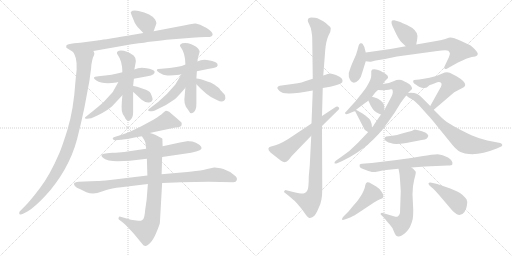
t = 0.00 s
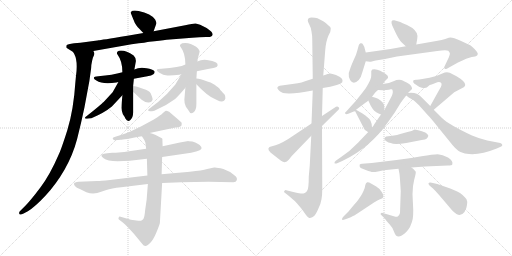
t = 4.52 s
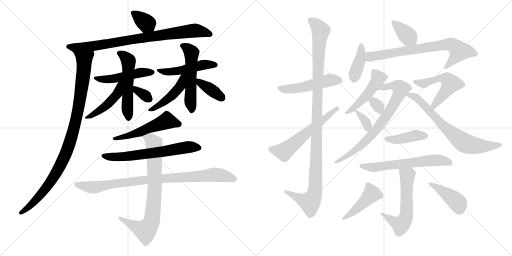
t = 9.04 s
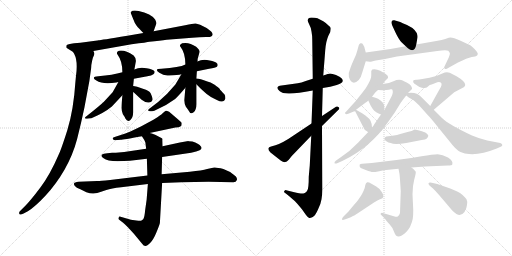
t = 13.57 s
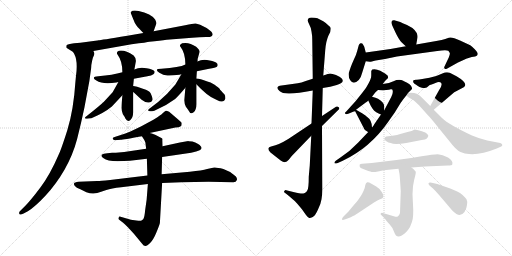
t = 18.09 s
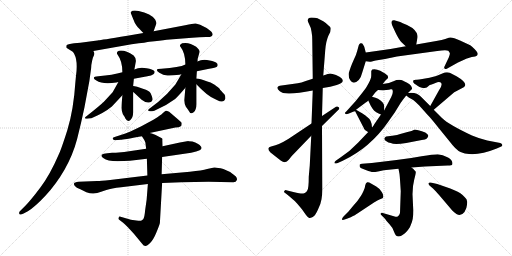
t = 22.61 s

The animated SVG that drew these frames (rendered in a browser with its animation timeline set to each time). Animation: 32 CSS @keyframes rules; one cycle of 22.61 s.

<svg version="1.1" viewBox="0 0 2048 1024" xmlns="http://www.w3.org/2000/svg">
  <g stroke="lightgray" stroke-dasharray="1,1" stroke-width="1" transform="scale(4, 4)">
    <line x1="0" y1="0" x2="256" y2="256"></line>
    <line x1="256" y1="0" x2="0" y2="256"></line>
    <line x1="128" y1="0" x2="128" y2="256"></line>
    <line x1="0" y1="128" x2="256" y2="128"></line>
    <line x1="256" y1="0" x2="512" y2="256"></line>
    <line x1="512" y1="0" x2="256" y2="256"></line>
    <line x1="384" y1="0" x2="384" y2="256"></line>
    <line x1="256" y1="128" x2="512" y2="128"></line>
  </g>
<g transform="scale(1, -1) translate(0, -850)">
   <style type="text/css">
    @keyframes keyframes0 {
      from {
       stroke: black;
       stroke-dashoffset: 354;
       stroke-width: 128;
       }
       54% {
       animation-timing-function: step-end;
       stroke: black;
       stroke-dashoffset: 0;
       stroke-width: 128;
       }
       to {
       stroke: black;
       stroke-width: 1024;
       }
       }
       #make-me-a-hanzi-animation-0 {
         animation: keyframes0 0.538086s both;
         animation-delay: 0.000000s;
         animation-timing-function: linear;
       }
    @keyframes keyframes1 {
      from {
       stroke: black;
       stroke-dashoffset: 832;
       stroke-width: 128;
       }
       73% {
       animation-timing-function: step-end;
       stroke: black;
       stroke-dashoffset: 0;
       stroke-width: 128;
       }
       to {
       stroke: black;
       stroke-width: 1024;
       }
       }
       #make-me-a-hanzi-animation-1 {
         animation: keyframes1 0.927083s both;
         animation-delay: 0.538086s;
         animation-timing-function: linear;
       }
    @keyframes keyframes2 {
      from {
       stroke: black;
       stroke-dashoffset: 989;
       stroke-width: 128;
       }
       76% {
       animation-timing-function: step-end;
       stroke: black;
       stroke-dashoffset: 0;
       stroke-width: 128;
       }
       to {
       stroke: black;
       stroke-width: 1024;
       }
       }
       #make-me-a-hanzi-animation-2 {
         animation: keyframes2 1.054850s both;
         animation-delay: 1.465169s;
         animation-timing-function: linear;
       }
    @keyframes keyframes3 {
      from {
       stroke: black;
       stroke-dashoffset: 484;
       stroke-width: 128;
       }
       61% {
       animation-timing-function: step-end;
       stroke: black;
       stroke-dashoffset: 0;
       stroke-width: 128;
       }
       to {
       stroke: black;
       stroke-width: 1024;
       }
       }
       #make-me-a-hanzi-animation-3 {
         animation: keyframes3 0.643880s both;
         animation-delay: 2.520019s;
         animation-timing-function: linear;
       }
    @keyframes keyframes4 {
      from {
       stroke: black;
       stroke-dashoffset: 533;
       stroke-width: 128;
       }
       63% {
       animation-timing-function: step-end;
       stroke: black;
       stroke-dashoffset: 0;
       stroke-width: 128;
       }
       to {
       stroke: black;
       stroke-width: 1024;
       }
       }
       #make-me-a-hanzi-animation-4 {
         animation: keyframes4 0.683757s both;
         animation-delay: 3.163899s;
         animation-timing-function: linear;
       }
    @keyframes keyframes5 {
      from {
       stroke: black;
       stroke-dashoffset: 461;
       stroke-width: 128;
       }
       60% {
       animation-timing-function: step-end;
       stroke: black;
       stroke-dashoffset: 0;
       stroke-width: 128;
       }
       to {
       stroke: black;
       stroke-width: 1024;
       }
       }
       #make-me-a-hanzi-animation-5 {
         animation: keyframes5 0.625163s both;
         animation-delay: 3.847656s;
         animation-timing-function: linear;
       }
    @keyframes keyframes6 {
      from {
       stroke: black;
       stroke-dashoffset: 332;
       stroke-width: 128;
       }
       52% {
       animation-timing-function: step-end;
       stroke: black;
       stroke-dashoffset: 0;
       stroke-width: 128;
       }
       to {
       stroke: black;
       stroke-width: 1024;
       }
       }
       #make-me-a-hanzi-animation-6 {
         animation: keyframes6 0.520182s both;
         animation-delay: 4.472819s;
         animation-timing-function: linear;
       }
    @keyframes keyframes7 {
      from {
       stroke: black;
       stroke-dashoffset: 483;
       stroke-width: 128;
       }
       61% {
       animation-timing-function: step-end;
       stroke: black;
       stroke-dashoffset: 0;
       stroke-width: 128;
       }
       to {
       stroke: black;
       stroke-width: 1024;
       }
       }
       #make-me-a-hanzi-animation-7 {
         animation: keyframes7 0.643066s both;
         animation-delay: 4.993001s;
         animation-timing-function: linear;
       }
    @keyframes keyframes8 {
      from {
       stroke: black;
       stroke-dashoffset: 537;
       stroke-width: 128;
       }
       64% {
       animation-timing-function: step-end;
       stroke: black;
       stroke-dashoffset: 0;
       stroke-width: 128;
       }
       to {
       stroke: black;
       stroke-width: 1024;
       }
       }
       #make-me-a-hanzi-animation-8 {
         animation: keyframes8 0.687012s both;
         animation-delay: 5.636067s;
         animation-timing-function: linear;
       }
    @keyframes keyframes9 {
      from {
       stroke: black;
       stroke-dashoffset: 464;
       stroke-width: 128;
       }
       60% {
       animation-timing-function: step-end;
       stroke: black;
       stroke-dashoffset: 0;
       stroke-width: 128;
       }
       to {
       stroke: black;
       stroke-width: 1024;
       }
       }
       #make-me-a-hanzi-animation-9 {
         animation: keyframes9 0.627604s both;
         animation-delay: 6.323079s;
         animation-timing-function: linear;
       }
    @keyframes keyframes10 {
      from {
       stroke: black;
       stroke-dashoffset: 377;
       stroke-width: 128;
       }
       55% {
       animation-timing-function: step-end;
       stroke: black;
       stroke-dashoffset: 0;
       stroke-width: 128;
       }
       to {
       stroke: black;
       stroke-width: 1024;
       }
       }
       #make-me-a-hanzi-animation-10 {
         animation: keyframes10 0.556803s both;
         animation-delay: 6.950683s;
         animation-timing-function: linear;
       }
    @keyframes keyframes11 {
      from {
       stroke: black;
       stroke-dashoffset: 526;
       stroke-width: 128;
       }
       63% {
       animation-timing-function: step-end;
       stroke: black;
       stroke-dashoffset: 0;
       stroke-width: 128;
       }
       to {
       stroke: black;
       stroke-width: 1024;
       }
       }
       #make-me-a-hanzi-animation-11 {
         animation: keyframes11 0.678060s both;
         animation-delay: 7.507486s;
         animation-timing-function: linear;
       }
    @keyframes keyframes12 {
      from {
       stroke: black;
       stroke-dashoffset: 637;
       stroke-width: 128;
       }
       67% {
       animation-timing-function: step-end;
       stroke: black;
       stroke-dashoffset: 0;
       stroke-width: 128;
       }
       to {
       stroke: black;
       stroke-width: 1024;
       }
       }
       #make-me-a-hanzi-animation-12 {
         animation: keyframes12 0.768392s both;
         animation-delay: 8.185546s;
         animation-timing-function: linear;
       }
    @keyframes keyframes13 {
      from {
       stroke: black;
       stroke-dashoffset: 894;
       stroke-width: 128;
       }
       74% {
       animation-timing-function: step-end;
       stroke: black;
       stroke-dashoffset: 0;
       stroke-width: 128;
       }
       to {
       stroke: black;
       stroke-width: 1024;
       }
       }
       #make-me-a-hanzi-animation-13 {
         animation: keyframes13 0.977539s both;
         animation-delay: 8.953938s;
         animation-timing-function: linear;
       }
    @keyframes keyframes14 {
      from {
       stroke: black;
       stroke-dashoffset: 774;
       stroke-width: 128;
       }
       72% {
       animation-timing-function: step-end;
       stroke: black;
       stroke-dashoffset: 0;
       stroke-width: 128;
       }
       to {
       stroke: black;
       stroke-width: 1024;
       }
       }
       #make-me-a-hanzi-animation-14 {
         animation: keyframes14 0.879883s both;
         animation-delay: 9.931477s;
         animation-timing-function: linear;
       }
    @keyframes keyframes15 {
      from {
       stroke: black;
       stroke-dashoffset: 502;
       stroke-width: 128;
       }
       62% {
       animation-timing-function: step-end;
       stroke: black;
       stroke-dashoffset: 0;
       stroke-width: 128;
       }
       to {
       stroke: black;
       stroke-width: 1024;
       }
       }
       #make-me-a-hanzi-animation-15 {
         animation: keyframes15 0.658529s both;
         animation-delay: 10.811360s;
         animation-timing-function: linear;
       }
    @keyframes keyframes16 {
      from {
       stroke: black;
       stroke-dashoffset: 1110;
       stroke-width: 128;
       }
       78% {
       animation-timing-function: step-end;
       stroke: black;
       stroke-dashoffset: 0;
       stroke-width: 128;
       }
       to {
       stroke: black;
       stroke-width: 1024;
       }
       }
       #make-me-a-hanzi-animation-16 {
         animation: keyframes16 1.153320s both;
         animation-delay: 11.469889s;
         animation-timing-function: linear;
       }
    @keyframes keyframes17 {
      from {
       stroke: black;
       stroke-dashoffset: 581;
       stroke-width: 128;
       }
       65% {
       animation-timing-function: step-end;
       stroke: black;
       stroke-dashoffset: 0;
       stroke-width: 128;
       }
       to {
       stroke: black;
       stroke-width: 1024;
       }
       }
       #make-me-a-hanzi-animation-17 {
         animation: keyframes17 0.722819s both;
         animation-delay: 12.623209s;
         animation-timing-function: linear;
       }
    @keyframes keyframes18 {
      from {
       stroke: black;
       stroke-dashoffset: 369;
       stroke-width: 128;
       }
       55% {
       animation-timing-function: step-end;
       stroke: black;
       stroke-dashoffset: 0;
       stroke-width: 128;
       }
       to {
       stroke: black;
       stroke-width: 1024;
       }
       }
       #make-me-a-hanzi-animation-18 {
         animation: keyframes18 0.550293s both;
         animation-delay: 13.346028s;
         animation-timing-function: linear;
       }
    @keyframes keyframes19 {
      from {
       stroke: black;
       stroke-dashoffset: 393;
       stroke-width: 128;
       }
       56% {
       animation-timing-function: step-end;
       stroke: black;
       stroke-dashoffset: 0;
       stroke-width: 128;
       }
       to {
       stroke: black;
       stroke-width: 1024;
       }
       }
       #make-me-a-hanzi-animation-19 {
         animation: keyframes19 0.569824s both;
         animation-delay: 13.896321s;
         animation-timing-function: linear;
       }
    @keyframes keyframes20 {
      from {
       stroke: black;
       stroke-dashoffset: 726;
       stroke-width: 128;
       }
       70% {
       animation-timing-function: step-end;
       stroke: black;
       stroke-dashoffset: 0;
       stroke-width: 128;
       }
       to {
       stroke: black;
       stroke-width: 1024;
       }
       }
       #make-me-a-hanzi-animation-20 {
         animation: keyframes20 0.840820s both;
         animation-delay: 14.466145s;
         animation-timing-function: linear;
       }
    @keyframes keyframes21 {
      from {
       stroke: black;
       stroke-dashoffset: 478;
       stroke-width: 128;
       }
       61% {
       animation-timing-function: step-end;
       stroke: black;
       stroke-dashoffset: 0;
       stroke-width: 128;
       }
       to {
       stroke: black;
       stroke-width: 1024;
       }
       }
       #make-me-a-hanzi-animation-21 {
         animation: keyframes21 0.638997s both;
         animation-delay: 15.306965s;
         animation-timing-function: linear;
       }
    @keyframes keyframes22 {
      from {
       stroke: black;
       stroke-dashoffset: 746;
       stroke-width: 128;
       }
       71% {
       animation-timing-function: step-end;
       stroke: black;
       stroke-dashoffset: 0;
       stroke-width: 128;
       }
       to {
       stroke: black;
       stroke-width: 1024;
       }
       }
       #make-me-a-hanzi-animation-22 {
         animation: keyframes22 0.857096s both;
         animation-delay: 15.945962s;
         animation-timing-function: linear;
       }
    @keyframes keyframes23 {
      from {
       stroke: black;
       stroke-dashoffset: 318;
       stroke-width: 128;
       }
       51% {
       animation-timing-function: step-end;
       stroke: black;
       stroke-dashoffset: 0;
       stroke-width: 128;
       }
       to {
       stroke: black;
       stroke-width: 1024;
       }
       }
       #make-me-a-hanzi-animation-23 {
         animation: keyframes23 0.508789s both;
         animation-delay: 16.803058s;
         animation-timing-function: linear;
       }
    @keyframes keyframes24 {
      from {
       stroke: black;
       stroke-dashoffset: 344;
       stroke-width: 128;
       }
       53% {
       animation-timing-function: step-end;
       stroke: black;
       stroke-dashoffset: 0;
       stroke-width: 128;
       }
       to {
       stroke: black;
       stroke-width: 1024;
       }
       }
       #make-me-a-hanzi-animation-24 {
         animation: keyframes24 0.529948s both;
         animation-delay: 17.311847s;
         animation-timing-function: linear;
       }
    @keyframes keyframes25 {
      from {
       stroke: black;
       stroke-dashoffset: 530;
       stroke-width: 128;
       }
       63% {
       animation-timing-function: step-end;
       stroke: black;
       stroke-dashoffset: 0;
       stroke-width: 128;
       }
       to {
       stroke: black;
       stroke-width: 1024;
       }
       }
       #make-me-a-hanzi-animation-25 {
         animation: keyframes25 0.681315s both;
         animation-delay: 17.841795s;
         animation-timing-function: linear;
       }
    @keyframes keyframes26 {
      from {
       stroke: black;
       stroke-dashoffset: 700;
       stroke-width: 128;
       }
       69% {
       animation-timing-function: step-end;
       stroke: black;
       stroke-dashoffset: 0;
       stroke-width: 128;
       }
       to {
       stroke: black;
       stroke-width: 1024;
       }
       }
       #make-me-a-hanzi-animation-26 {
         animation: keyframes26 0.819661s both;
         animation-delay: 18.523110s;
         animation-timing-function: linear;
       }
    @keyframes keyframes27 {
      from {
       stroke: black;
       stroke-dashoffset: 413;
       stroke-width: 128;
       }
       57% {
       animation-timing-function: step-end;
       stroke: black;
       stroke-dashoffset: 0;
       stroke-width: 128;
       }
       to {
       stroke: black;
       stroke-width: 1024;
       }
       }
       #make-me-a-hanzi-animation-27 {
         animation: keyframes27 0.586100s both;
         animation-delay: 19.342771s;
         animation-timing-function: linear;
       }
    @keyframes keyframes28 {
      from {
       stroke: black;
       stroke-dashoffset: 617;
       stroke-width: 128;
       }
       67% {
       animation-timing-function: step-end;
       stroke: black;
       stroke-dashoffset: 0;
       stroke-width: 128;
       }
       to {
       stroke: black;
       stroke-width: 1024;
       }
       }
       #make-me-a-hanzi-animation-28 {
         animation: keyframes28 0.752116s both;
         animation-delay: 19.928871s;
         animation-timing-function: linear;
       }
    @keyframes keyframes29 {
      from {
       stroke: black;
       stroke-dashoffset: 583;
       stroke-width: 128;
       }
       65% {
       animation-timing-function: step-end;
       stroke: black;
       stroke-dashoffset: 0;
       stroke-width: 128;
       }
       to {
       stroke: black;
       stroke-width: 1024;
       }
       }
       #make-me-a-hanzi-animation-29 {
         animation: keyframes29 0.724447s both;
         animation-delay: 20.680987s;
         animation-timing-function: linear;
       }
    @keyframes keyframes30 {
      from {
       stroke: black;
       stroke-dashoffset: 445;
       stroke-width: 128;
       }
       59% {
       animation-timing-function: step-end;
       stroke: black;
       stroke-dashoffset: 0;
       stroke-width: 128;
       }
       to {
       stroke: black;
       stroke-width: 1024;
       }
       }
       #make-me-a-hanzi-animation-30 {
         animation: keyframes30 0.612142s both;
         animation-delay: 21.405434s;
         animation-timing-function: linear;
       }
    @keyframes keyframes31 {
      from {
       stroke: black;
       stroke-dashoffset: 422;
       stroke-width: 128;
       }
       58% {
       animation-timing-function: step-end;
       stroke: black;
       stroke-dashoffset: 0;
       stroke-width: 128;
       }
       to {
       stroke: black;
       stroke-width: 1024;
       }
       }
       #make-me-a-hanzi-animation-31 {
         animation: keyframes31 0.593424s both;
         animation-delay: 22.017576s;
         animation-timing-function: linear;
       }
</style>
<path d="M 614.5 725.0 L 625.5 756.0 Q 626.5 760.0 620.5 772.0 Q 613.5 783.0 596.5 792.0 Q 578.5 801.0 554.5 806.0 Q 530.5 811.0 523.5 802.0 Q 521.5 801.0 525.5 792.0 L 531.5 777.0 Q 538.5 757.0 546.5 747.0 Q 554.5 737.0 573.5 718.0 C 594.5 697.0 604.5 697.0 614.5 725.0 Z" fill="lightgray"></path> 
<path d="M 381.5 687.0 L 321.5 679.0 L 296.5 677.0 Q 269.5 674.0 265.5 668.0 Q 264.5 663.0 265.5 659.0 L 292.5 642.0 C 305.5 634.0 343.5 641.0 373.5 646.0 L 526.5 673.0 Q 590.5 681.0 597.5 683.0 Q 641.5 687.0 666.5 691.0 L 768.5 699.0 Q 798.5 702.0 824.5 702.0 Q 847.5 700.0 850.5 711.0 Q 852.5 721.0 826.5 738.0 L 800.5 751.0 Q 788.5 755.0 782.5 756.0 Q 776.5 757.0 740.5 749.0 L 614.5 725.0 L 573.5 718.0 L 509.5 707.0 Q 400.5 689.0 394.5 689.0 Q 391.5 688.0 381.5 687.0 Z" fill="lightgray"></path> 
<path d="M 292.5 642.0 L 297.5 633.0 Q 312.5 605.0 303.5 542.0 L 301.5 521.0 Q 294.5 412.0 269.5 330.0 Q 243.5 248.0 233.5 229.0 Q 200.5 152.0 161.5 100.0 Q 121.5 47.0 99.5 25.0 L 78.5 4.0 Q 74.5 -3.0 78.5 -7.0 Q 81.5 -11.0 94.5 -4.0 L 111.5 5.0 Q 140.5 23.0 182.5 68.0 Q 224.5 113.0 258.5 172.0 Q 291.5 230.0 308.5 294.0 Q 324.5 357.0 337.5 419.0 L 357.5 526.0 L 364.5 577.0 Q 364.5 590.0 368.5 607.0 L 371.5 619.0 Q 377.5 631.0 377.5 635.0 Q 377.5 639.0 373.5 646.0 C 372.5 676.0 279.5 669.0 292.5 642.0 Z" fill="lightgray"></path> 
<path d="M 489.5 561.0 Q 450.5 550.0 393.5 545.0 Q 361.5 543.0 385.5 528.0 Q 410.5 511.0 465.5 520.0 Q 470.5 522.0 473.5 522.0 L 535.5 535.0 L 589.5 545.0 Q 606.5 547.0 613.5 553.0 Q 619.5 558.0 618.5 564.0 Q 610.5 574.0 586.5 577.0 Q 558.5 583.0 537.5 572.0 L 489.5 561.0 Z" fill="lightgray"></path> 
<path d="M 537.5 572.0 L 543.5 605.0 Q 544.5 618.0 534.5 628.0 Q 499.5 652.0 475.5 647.0 Q 462.5 641.0 470.5 631.0 Q 489.5 606.0 489.5 561.0 L 489.5 469.0 Q 486.5 436.0 486.5 422.0 Q 485.5 407.0 491.5 393.0 Q 499.5 382.0 501.5 376.0 Q 510.5 360.0 521.5 370.0 Q 532.5 380.0 532.5 401.0 L 532.5 482.0 L 532.5 506.0 L 535.5 535.0 L 537.5 572.0 Z" fill="lightgray"></path> 
<path d="M 473.5 522.0 L 450.5 481.0 L 415.5 443.0 Q 396.5 425.0 349.5 388.0 Q 334.5 378.0 341.5 376.0 Q 348.5 374.0 365.5 377.0 Q 417.5 399.0 447.5 424.0 L 489.5 469.0 C 543.5 527.0 488.5 548.0 473.5 522.0 Z" fill="lightgray"></path> 
<path d="M 532.5 482.0 Q 534.5 481.0 566.5 451.0 Q 581.5 439.0 594.5 440.0 Q 607.5 440.0 610.5 452.0 Q 610.5 459.0 602.5 477.0 Q 594.5 489.0 574.5 494.0 Q 543.5 506.0 532.5 506.0 C 502.5 508.0 509.5 501.0 532.5 482.0 Z" fill="lightgray"></path> 
<path d="M 717.5 551.0 L 725.5 553.0 L 787.5 565.0 L 836.5 575.0 Q 862.5 579.0 867.5 583.0 Q 872.5 587.0 869.5 595.0 Q 860.5 605.0 838.5 608.0 Q 810.5 615.0 789.5 604.0 L 741.5 592.0 Q 718.5 580.0 645.5 575.0 Q 613.5 575.0 637.5 559.0 Q 652.5 549.0 669.5 548.0 Q 685.5 547.0 717.5 551.0 Z" fill="lightgray"></path> 
<path d="M 741.5 499.0 L 737.5 452.0 Q 736.5 438.0 743.5 423.0 Q 751.5 413.0 757.5 403.0 Q 762.5 392.0 774.5 401.0 Q 785.5 410.0 785.5 433.0 L 785.5 513.0 L 785.5 536.0 L 787.5 565.0 L 789.5 604.0 Q 790.5 604.0 790.5 614.0 L 797.5 639.0 Q 802.5 648.0 784.5 663.0 Q 756.5 683.0 728.5 677.0 Q 714.5 670.0 722.5 662.0 Q 741.5 638.0 741.5 592.0 L 741.5 499.0 Z" fill="lightgray"></path> 
<path d="M 725.5 553.0 L 701.5 512.0 L 668.5 475.0 Q 634.5 441.0 594.5 413.0 L 592.5 408.0 Q 594.5 402.0 617.5 407.0 Q 663.5 426.0 700.5 454.0 Q 716.5 469.0 741.5 499.0 C 792.5 560.0 740.5 579.0 725.5 553.0 Z" fill="lightgray"></path> 
<path d="M 785.5 513.0 Q 827.5 468.0 857.5 455.0 L 867.5 450.0 Q 895.5 435.0 901.5 456.0 Q 901.5 469.0 897.5 473.0 Q 892.5 477.0 890.5 480.0 L 884.5 487.0 Q 880.5 490.0 878.5 495.0 Q 875.5 499.0 858.5 511.0 Q 840.5 522.0 829.5 524.0 Q 799.5 536.0 785.5 536.0 C 762.5 537.0 764.5 535.0 785.5 513.0 Z" fill="lightgray"></path> 
<path d="M 598.5 318.0 L 701.5 340.0 L 714.5 341.0 Q 722.5 344.0 725.5 347.0 Q 727.5 355.0 726.5 359.0 Q 725.5 362.0 704.5 379.0 L 676.5 403.0 Q 665.5 408.0 663.5 407.0 Q 660.5 406.0 650.5 397.0 Q 646.5 392.0 613.5 371.0 L 563.5 344.0 L 521.5 324.0 L 501.5 316.0 L 461.5 303.0 Q 447.5 299.0 451.5 295.0 Q 453.5 289.0 460.5 289.0 L 483.5 291.0 Q 490.5 291.0 567.5 305.0 L 598.5 318.0 Z" fill="lightgray"></path> 
<path d="M 519.5 207.0 L 587.5 215.0 L 648.5 222.0 L 764.5 239.0 Q 787.5 244.0 798.5 249.0 Q 809.5 254.0 804.5 263.0 Q 794.5 277.0 769.5 284.0 L 754.5 285.0 L 753.5 286.0 L 719.5 280.0 L 650.5 265.0 L 584.5 255.0 L 530.5 247.0 Q 496.5 241.0 463.5 239.0 L 448.5 239.0 Q 426.5 237.0 415.5 235.0 Q 396.5 229.0 414.5 217.0 Q 428.5 205.0 470.5 205.0 L 519.5 207.0 Z" fill="lightgray"></path> 
<path d="M 589.5 148.0 L 440.5 130.0 Q 400.5 126.0 388.5 126.0 L 314.5 123.0 Q 297.5 121.0 296.5 117.0 Q 294.5 112.0 299.5 106.0 Q 304.5 99.0 321.5 93.0 L 345.5 81.0 Q 375.5 70.0 404.5 83.0 L 425.5 90.0 Q 444.5 97.0 484.5 101.0 L 591.5 114.0 L 648.5 118.0 L 725.5 121.0 L 833.5 123.0 L 933.5 121.0 Q 944.5 121.0 947.5 130.0 Q 949.5 138.0 942.5 145.0 Q 919.5 166.0 893.5 174.0 Q 866.5 181.0 856.5 180.0 L 828.5 174.0 Q 809.5 168.0 759.5 163.0 L 646.5 153.0 L 589.5 148.0 Z" fill="lightgray"></path> 
<path d="M 587.5 215.0 L 589.5 148.0 L 591.5 114.0 L 586.5 51.0 L 580.5 9.0 Q 578.5 -16.0 573.5 -26.0 Q 567.5 -33.0 563.5 -33.0 Q 559.5 -34.0 545.5 -32.0 L 523.5 -29.0 L 482.5 -17.0 Q 476.5 -13.0 474.5 -21.0 Q 472.5 -25.0 475.5 -28.0 L 492.5 -41.0 Q 498.5 -45.0 511.5 -59.0 L 535.5 -85.0 L 568.5 -125.0 Q 574.5 -134.0 581.5 -134.0 Q 587.5 -135.0 600.5 -122.0 Q 613.5 -109.0 625.5 -80.0 Q 637.5 -51.0 639.5 -42.0 L 648.5 118.0 L 646.5 153.0 L 648.5 222.0 L 650.5 265.0 L 649.5 291.0 Q 651.5 294.0 647.5 297.0 L 620.5 311.0 Q 604.5 317.0 598.5 318.0 C 569.5 327.0 551.5 330.0 567.5 305.0 Q 579.5 288.0 581.5 280.0 L 584.5 255.0 L 587.5 215.0 Z" fill="lightgray"></path> 
<path d="M 1191.0 517.0 L 1119.0 507.0 Q 1113.0 506.0 1110.0 501.0 Q 1107.0 496.0 1118.0 486.0 Q 1129.0 475.0 1159.0 476.0 Q 1190.0 477.0 1251.0 488.0 L 1291.0 498.0 L 1321.0 503.0 L 1347.0 510.0 Q 1382.0 519.0 1366.0 537.0 Q 1361.0 543.0 1344.0 550.0 Q 1328.0 556.0 1321.0 556.0 Q 1314.0 556.0 1293.0 548.0 L 1251.0 535.0 L 1223.0 526.0 Q 1205.0 518.0 1191.0 517.0 Z" fill="lightgray"></path> 
<path d="M 1251.0 488.0 L 1246.0 356.0 L 1245.0 307.0 L 1239.0 188.0 L 1235.0 143.0 Q 1235.0 94.0 1229.0 88.0 Q 1226.0 82.0 1219.0 78.0 Q 1213.0 76.0 1209.0 76.0 Q 1206.0 75.0 1173.0 82.0 L 1145.0 89.0 Q 1143.0 92.0 1137.0 86.0 Q 1135.0 81.0 1138.0 80.0 L 1151.0 70.0 Q 1176.0 49.0 1180.0 45.0 Q 1185.0 40.0 1207.0 14.0 L 1224.0 -10.0 Q 1233.0 -22.0 1237.0 -22.0 Q 1241.0 -23.0 1251.0 -18.0 Q 1261.0 -13.0 1272.0 12.0 Q 1284.0 37.0 1286.0 53.0 Q 1289.0 69.0 1289.0 93.0 L 1288.0 346.0 L 1288.0 386.0 L 1291.0 498.0 L 1293.0 548.0 L 1301.0 650.0 Q 1304.0 686.0 1314.0 708.0 L 1321.0 722.0 Q 1323.0 732.0 1323.0 737.0 Q 1323.0 741.0 1314.0 748.0 Q 1306.0 757.0 1293.0 765.0 L 1270.0 777.0 Q 1261.0 780.0 1246.0 780.0 Q 1231.0 780.0 1231.0 768.0 Q 1231.0 764.0 1237.0 752.0 Q 1244.0 740.0 1246.0 724.0 Q 1249.0 708.0 1249.0 691.0 L 1251.0 535.0 L 1251.0 488.0 Z" fill="lightgray"></path> 
<path d="M 1246.0 356.0 L 1153.0 294.0 Q 1114.0 270.0 1088.0 265.0 Q 1062.0 260.0 1082.0 240.0 L 1124.0 207.0 Q 1142.0 194.0 1155.0 211.0 L 1167.0 226.0 L 1245.0 307.0 L 1288.0 346.0 L 1353.0 410.0 Q 1360.0 415.0 1355.0 421.0 Q 1350.0 426.0 1344.0 423.0 L 1288.0 386.0 L 1246.0 356.0 Z" fill="lightgray"></path> 
<path d="M 1665.0 672.0 L 1669.0 695.0 Q 1672.0 705.0 1667.0 718.0 Q 1654.0 742.0 1611.0 757.0 L 1601.0 762.0 L 1577.0 769.0 Q 1560.0 771.0 1569.0 748.0 L 1581.0 722.0 Q 1595.0 692.0 1606.0 681.0 L 1623.0 665.0 C 1645.0 644.0 1660.0 642.0 1665.0 672.0 Z" fill="lightgray"></path> 
<path d="M 1463.0 640.0 L 1457.0 663.0 Q 1451.0 674.0 1449.0 676.0 Q 1447.0 678.0 1442.0 677.0 Q 1437.0 675.0 1435.0 669.0 L 1429.0 647.0 Q 1426.0 634.0 1416.0 613.0 Q 1406.0 591.0 1402.0 579.0 L 1395.0 558.0 Q 1393.0 539.0 1401.0 529.0 Q 1414.0 509.0 1435.0 530.0 Q 1445.0 542.0 1449.0 560.0 L 1463.0 605.0 C 1468.0 621.0 1468.0 621.0 1463.0 640.0 Z" fill="lightgray"></path> 
<path d="M 1562.0 654.0 L 1463.0 640.0 C 1433.0 636.0 1433.0 609.0 1463.0 605.0 L 1479.0 603.0 Q 1481.0 602.0 1503.0 608.0 L 1540.0 614.0 L 1588.0 624.0 L 1749.0 646.0 Q 1785.0 652.0 1793.0 647.0 Q 1798.0 641.0 1799.0 638.0 Q 1801.0 635.0 1795.0 620.0 L 1777.0 582.0 Q 1776.0 581.0 1777.0 579.0 Q 1778.0 570.0 1789.0 576.0 L 1832.0 600.0 Q 1870.0 619.0 1887.0 622.0 Q 1904.0 624.0 1907.0 627.0 Q 1911.0 629.0 1911.0 635.0 Q 1911.0 641.0 1899.0 653.0 Q 1887.0 665.0 1881.0 669.0 L 1840.0 688.0 Q 1806.0 704.0 1795.0 699.0 L 1781.0 694.0 Q 1770.0 690.0 1745.0 686.0 L 1665.0 672.0 L 1623.0 665.0 L 1562.0 654.0 Z" fill="lightgray"></path> 
<path d="M 1424.0 411.0 L 1463.0 440.0 Q 1468.0 443.0 1473.0 448.0 L 1488.0 463.0 L 1501.0 480.0 Q 1506.0 486.0 1512.0 490.0 L 1531.0 514.0 L 1540.0 526.0 L 1548.0 534.0 Q 1554.0 539.0 1552.0 542.0 Q 1553.0 547.0 1545.0 552.0 Q 1540.0 557.0 1521.0 567.0 Q 1503.0 576.0 1489.0 572.0 Q 1487.0 570.0 1485.0 566.0 L 1485.0 548.0 Q 1485.0 536.0 1474.0 516.0 Q 1464.0 496.0 1450.0 480.0 L 1422.0 445.0 L 1385.0 404.0 Q 1378.0 400.0 1381.0 395.0 Q 1384.0 392.0 1393.0 395.0 L 1415.0 404.0 Q 1418.0 404.0 1420.0 406.0 L 1424.0 411.0 Z" fill="lightgray"></path> 
<path d="M 1524.0 392.0 L 1497.0 353.0 Q 1495.0 347.0 1488.0 340.0 L 1473.0 322.0 L 1432.0 279.0 Q 1400.0 245.0 1363.0 221.0 L 1343.0 207.0 Q 1337.0 202.0 1338.0 198.0 Q 1339.0 194.0 1351.0 198.0 L 1371.0 207.0 Q 1481.0 259.0 1553.0 363.0 L 1579.0 400.0 L 1603.0 439.0 Q 1611.0 451.0 1625.0 468.0 L 1632.0 478.0 L 1648.0 494.0 Q 1649.0 494.0 1647.0 501.0 Q 1645.0 507.0 1638.0 513.0 Q 1631.0 518.0 1614.0 526.0 L 1613.0 527.0 Q 1596.0 535.0 1574.0 525.0 Q 1552.0 514.0 1531.0 514.0 C 1501.0 511.0 1482.0 492.0 1512.0 490.0 L 1531.0 489.0 L 1545.0 490.0 Q 1558.0 491.0 1563.0 493.0 Q 1568.0 494.0 1569.0 492.0 Q 1575.0 481.0 1565.0 462.0 L 1537.0 409.0 L 1524.0 392.0 Z" fill="lightgray"></path> 
<path d="M 1473.0 448.0 L 1483.0 427.0 Q 1491.0 413.0 1497.0 407.0 Q 1503.0 401.0 1524.0 392.0 C 1537.0 386.0 1537.0 386.0 1537.0 409.0 L 1537.0 426.0 Q 1535.0 442.0 1512.0 455.0 Q 1504.0 459.0 1488.0 463.0 C 1463.0 469.0 1463.0 469.0 1473.0 448.0 Z" fill="lightgray"></path> 
<path d="M 1488.0 340.0 Q 1488.0 368.0 1470.0 381.0 Q 1466.0 385.0 1450.0 396.0 L 1424.0 411.0 C 1415.0 416.0 1415.0 416.0 1420.0 406.0 L 1453.0 342.0 Q 1454.0 341.0 1456.0 335.0 Q 1459.0 329.0 1466.0 326.0 Q 1471.0 322.0 1473.0 322.0 C 1489.0 316.0 1489.0 316.0 1488.0 340.0 Z" fill="lightgray"></path> 
<path d="M 1735.0 411.0 L 1817.0 481.0 L 1855.0 501.0 Q 1860.0 505.0 1861.0 510.0 Q 1862.0 524.0 1826.0 545.0 L 1799.0 559.0 Q 1791.0 562.0 1779.0 560.0 L 1745.0 546.0 L 1718.0 539.0 L 1689.0 534.0 Q 1672.0 530.0 1664.0 531.0 Q 1656.0 531.0 1654.0 529.0 Q 1652.0 526.0 1653.0 521.0 Q 1654.0 517.0 1670.0 507.0 L 1678.0 502.0 Q 1691.0 497.0 1694.0 498.0 Q 1697.0 498.0 1707.0 500.0 L 1719.0 510.0 Q 1721.0 510.0 1732.0 514.0 L 1749.0 521.0 Q 1756.0 524.0 1761.0 521.0 Q 1774.0 515.0 1756.0 489.0 L 1721.0 426.0 C 1706.0 400.0 1712.0 392.0 1735.0 411.0 Z" fill="lightgray"></path> 
<path d="M 1625.0 468.0 L 1635.0 460.0 L 1653.0 450.0 Q 1663.0 442.0 1676.0 429.0 L 1709.0 392.0 Q 1724.0 377.0 1749.0 345.0 L 1797.0 286.0 Q 1824.0 250.0 1842.0 242.0 Q 1860.0 234.0 1876.0 234.0 Q 1923.0 230.0 1987.0 256.0 L 2005.0 264.0 Q 2010.0 266.0 2009.0 271.0 Q 2008.0 276.0 2001.0 278.0 L 1949.0 288.0 Q 1916.0 296.0 1888.0 308.0 Q 1796.0 351.0 1768.0 378.0 L 1735.0 411.0 L 1721.0 426.0 L 1683.0 464.0 Q 1682.0 466.0 1667.0 475.0 Q 1654.0 480.0 1632.0 478.0 C 1613.0 477.0 1613.0 477.0 1625.0 468.0 Z" fill="lightgray"></path> 
<path d="M 1673.0 329.0 L 1659.0 332.0 Q 1648.0 326.0 1630.0 322.0 L 1601.0 314.0 Q 1591.0 310.0 1569.0 307.0 L 1545.0 304.0 Q 1542.0 304.0 1538.0 298.0 Q 1535.0 292.0 1544.0 286.0 Q 1554.0 279.0 1563.0 278.0 Q 1577.0 270.0 1625.0 278.0 L 1687.0 290.0 Q 1703.0 291.0 1706.0 295.0 Q 1710.0 298.0 1713.0 306.0 Q 1714.0 312.0 1701.0 320.0 Q 1688.0 326.0 1673.0 329.0 Z" fill="lightgray"></path> 
<path d="M 1646.0 180.0 L 1700.0 184.0 L 1791.0 188.0 Q 1808.0 188.0 1809.0 192.0 Q 1814.0 207.0 1792.0 220.0 Q 1770.0 232.0 1751.0 233.0 Q 1732.0 233.0 1686.0 225.0 Q 1640.0 216.0 1586.0 210.0 L 1487.0 198.0 L 1448.0 195.0 Q 1442.0 195.0 1439.0 192.0 Q 1438.0 188.0 1439.0 183.0 Q 1440.0 178.0 1463.0 170.0 Q 1486.0 162.0 1490.0 162.0 Q 1495.0 161.0 1512.0 164.0 L 1535.0 169.0 L 1594.0 175.0 L 1646.0 180.0 Z" fill="lightgray"></path> 
<path d="M 1603.0 85.0 L 1600.0 -2.0 Q 1597.0 -13.0 1591.0 -16.0 Q 1585.0 -18.0 1582.0 -17.0 L 1531.0 -2.0 Q 1526.0 0.0 1523.0 -4.0 Q 1520.0 -5.0 1525.0 -10.0 L 1540.0 -25.0 Q 1545.0 -34.0 1558.0 -47.0 Q 1571.0 -60.0 1577.0 -79.0 Q 1585.0 -104.0 1607.0 -92.0 Q 1619.0 -85.0 1624.0 -79.0 Q 1630.0 -74.0 1640.0 -58.0 Q 1649.0 -38.0 1651.0 -25.0 Q 1653.0 -13.0 1653.0 9.0 L 1650.0 73.0 Q 1650.0 106.0 1657.0 132.0 Q 1664.0 158.0 1663.0 162.0 Q 1663.0 166.0 1646.0 180.0 C 1623.0 200.0 1588.0 204.0 1594.0 175.0 L 1598.0 154.0 Q 1600.0 137.0 1603.0 85.0 Z" fill="lightgray"></path> 
<path d="M 1390.0 -24.0 L 1403.0 -19.0 Q 1423.0 -9.0 1428.0 -5.0 L 1496.0 40.0 Q 1511.0 50.0 1520.0 53.0 L 1530.0 57.0 Q 1538.0 65.0 1527.0 82.0 Q 1516.0 98.0 1505.0 104.0 L 1484.0 116.0 Q 1475.0 122.0 1469.0 121.0 Q 1463.0 119.0 1461.0 109.0 Q 1460.0 98.0 1454.0 86.0 Q 1448.0 73.0 1444.0 67.0 L 1435.0 54.0 Q 1430.0 46.0 1413.0 27.0 L 1394.0 4.0 L 1375.0 -15.0 Q 1367.0 -23.0 1368.0 -28.0 Q 1369.0 -33.0 1390.0 -24.0 Z" fill="lightgray"></path> 
<path d="M 1749.0 114.0 L 1727.0 119.0 Q 1716.0 122.0 1714.0 117.0 Q 1713.0 113.0 1718.0 108.0 L 1732.0 96.0 Q 1753.0 75.0 1758.0 68.0 L 1809.0 8.0 Q 1828.0 -10.0 1838.0 -10.0 Q 1849.0 -10.0 1858.0 2.0 Q 1867.0 16.0 1868.0 31.0 Q 1870.0 46.0 1866.0 53.0 Q 1862.0 59.0 1849.0 71.0 Q 1837.0 82.0 1801.0 96.0 L 1749.0 114.0 Z" fill="lightgray"></path> 
      <clipPath id="make-me-a-hanzi-clip-0">
      <path d="M 614.5 725.0 L 625.5 756.0 Q 626.5 760.0 620.5 772.0 Q 613.5 783.0 596.5 792.0 Q 578.5 801.0 554.5 806.0 Q 530.5 811.0 523.5 802.0 Q 521.5 801.0 525.5 792.0 L 531.5 777.0 Q 538.5 757.0 546.5 747.0 Q 554.5 737.0 573.5 718.0 C 594.5 697.0 604.5 697.0 614.5 725.0 Z" fill="lightgray"></path>
      </clipPath>
      <path clip-path="url(#make-me-a-hanzi-clip-0)" d="M 532.5 799.0 L 594.5 750.0 L 605.5 734.0 " fill="none" id="make-me-a-hanzi-animation-0" stroke-dasharray="226 452" stroke-linecap="round"></path>

      <clipPath id="make-me-a-hanzi-clip-1">
      <path d="M 381.5 687.0 L 321.5 679.0 L 296.5 677.0 Q 269.5 674.0 265.5 668.0 Q 264.5 663.0 265.5 659.0 L 292.5 642.0 C 305.5 634.0 343.5 641.0 373.5 646.0 L 526.5 673.0 Q 590.5 681.0 597.5 683.0 Q 641.5 687.0 666.5 691.0 L 768.5 699.0 Q 798.5 702.0 824.5 702.0 Q 847.5 700.0 850.5 711.0 Q 852.5 721.0 826.5 738.0 L 800.5 751.0 Q 788.5 755.0 782.5 756.0 Q 776.5 757.0 740.5 749.0 L 614.5 725.0 L 573.5 718.0 L 509.5 707.0 Q 400.5 689.0 394.5 689.0 Q 391.5 688.0 381.5 687.0 Z" fill="lightgray"></path>
      </clipPath>
      <path clip-path="url(#make-me-a-hanzi-clip-1)" d="M 272.5 664.0 L 298.5 659.0 L 352.5 663.0 L 756.5 726.0 L 796.5 726.0 L 841.5 713.0 " fill="none" id="make-me-a-hanzi-animation-1" stroke-dasharray="704 1408" stroke-linecap="round"></path>

      <clipPath id="make-me-a-hanzi-clip-2">
      <path d="M 292.5 642.0 L 297.5 633.0 Q 312.5 605.0 303.5 542.0 L 301.5 521.0 Q 294.5 412.0 269.5 330.0 Q 243.5 248.0 233.5 229.0 Q 200.5 152.0 161.5 100.0 Q 121.5 47.0 99.5 25.0 L 78.5 4.0 Q 74.5 -3.0 78.5 -7.0 Q 81.5 -11.0 94.5 -4.0 L 111.5 5.0 Q 140.5 23.0 182.5 68.0 Q 224.5 113.0 258.5 172.0 Q 291.5 230.0 308.5 294.0 Q 324.5 357.0 337.5 419.0 L 357.5 526.0 L 364.5 577.0 Q 364.5 590.0 368.5 607.0 L 371.5 619.0 Q 377.5 631.0 377.5 635.0 Q 377.5 639.0 373.5 646.0 C 372.5 676.0 279.5 669.0 292.5 642.0 Z" fill="lightgray"></path>
      </clipPath>
      <path clip-path="url(#make-me-a-hanzi-clip-2)" d="M 299.5 640.0 L 336.5 612.0 L 336.5 586.0 L 305.5 376.0 L 279.5 280.0 L 242.5 190.0 L 197.5 117.0 L 151.5 58.0 L 82.5 -1.0 " fill="none" id="make-me-a-hanzi-animation-2" stroke-dasharray="861 1722" stroke-linecap="round"></path>

      <clipPath id="make-me-a-hanzi-clip-3">
      <path d="M 489.5 561.0 Q 450.5 550.0 393.5 545.0 Q 361.5 543.0 385.5 528.0 Q 410.5 511.0 465.5 520.0 Q 470.5 522.0 473.5 522.0 L 535.5 535.0 L 589.5 545.0 Q 606.5 547.0 613.5 553.0 Q 619.5 558.0 618.5 564.0 Q 610.5 574.0 586.5 577.0 Q 558.5 583.0 537.5 572.0 L 489.5 561.0 Z" fill="lightgray"></path>
      </clipPath>
      <path clip-path="url(#make-me-a-hanzi-clip-3)" d="M 385.5 538.0 L 439.5 533.0 L 557.5 559.0 L 610.5 561.0 " fill="none" id="make-me-a-hanzi-animation-3" stroke-dasharray="356 712" stroke-linecap="round"></path>

      <clipPath id="make-me-a-hanzi-clip-4">
      <path d="M 537.5 572.0 L 543.5 605.0 Q 544.5 618.0 534.5 628.0 Q 499.5 652.0 475.5 647.0 Q 462.5 641.0 470.5 631.0 Q 489.5 606.0 489.5 561.0 L 489.5 469.0 Q 486.5 436.0 486.5 422.0 Q 485.5 407.0 491.5 393.0 Q 499.5 382.0 501.5 376.0 Q 510.5 360.0 521.5 370.0 Q 532.5 380.0 532.5 401.0 L 532.5 482.0 L 532.5 506.0 L 535.5 535.0 L 537.5 572.0 Z" fill="lightgray"></path>
      </clipPath>
      <path clip-path="url(#make-me-a-hanzi-clip-4)" d="M 476.5 638.0 L 491.5 630.0 L 513.5 605.0 L 513.5 378.0 " fill="none" id="make-me-a-hanzi-animation-4" stroke-dasharray="405 810" stroke-linecap="round"></path>

      <clipPath id="make-me-a-hanzi-clip-5">
      <path d="M 473.5 522.0 L 450.5 481.0 L 415.5 443.0 Q 396.5 425.0 349.5 388.0 Q 334.5 378.0 341.5 376.0 Q 348.5 374.0 365.5 377.0 Q 417.5 399.0 447.5 424.0 L 489.5 469.0 C 543.5 527.0 488.5 548.0 473.5 522.0 Z" fill="lightgray"></path>
      </clipPath>
      <path clip-path="url(#make-me-a-hanzi-clip-5)" d="M 486.5 518.0 L 477.5 511.0 L 470.5 476.0 L 431.5 434.0 L 385.5 398.0 L 346.5 381.0 " fill="none" id="make-me-a-hanzi-animation-5" stroke-dasharray="333 666" stroke-linecap="round"></path>

      <clipPath id="make-me-a-hanzi-clip-6">
      <path d="M 532.5 482.0 Q 534.5 481.0 566.5 451.0 Q 581.5 439.0 594.5 440.0 Q 607.5 440.0 610.5 452.0 Q 610.5 459.0 602.5 477.0 Q 594.5 489.0 574.5 494.0 Q 543.5 506.0 532.5 506.0 C 502.5 508.0 509.5 501.0 532.5 482.0 Z" fill="lightgray"></path>
      </clipPath>
      <path clip-path="url(#make-me-a-hanzi-clip-6)" d="M 536.5 500.0 L 596.5 454.0 " fill="none" id="make-me-a-hanzi-animation-6" stroke-dasharray="204 408" stroke-linecap="round"></path>

      <clipPath id="make-me-a-hanzi-clip-7">
      <path d="M 717.5 551.0 L 725.5 553.0 L 787.5 565.0 L 836.5 575.0 Q 862.5 579.0 867.5 583.0 Q 872.5 587.0 869.5 595.0 Q 860.5 605.0 838.5 608.0 Q 810.5 615.0 789.5 604.0 L 741.5 592.0 Q 718.5 580.0 645.5 575.0 Q 613.5 575.0 637.5 559.0 Q 652.5 549.0 669.5 548.0 Q 685.5 547.0 717.5 551.0 Z" fill="lightgray"></path>
      </clipPath>
      <path clip-path="url(#make-me-a-hanzi-clip-7)" d="M 637.5 569.0 L 683.5 563.0 L 818.5 592.0 L 860.5 590.0 " fill="none" id="make-me-a-hanzi-animation-7" stroke-dasharray="355 710" stroke-linecap="round"></path>

      <clipPath id="make-me-a-hanzi-clip-8">
      <path d="M 741.5 499.0 L 737.5 452.0 Q 736.5 438.0 743.5 423.0 Q 751.5 413.0 757.5 403.0 Q 762.5 392.0 774.5 401.0 Q 785.5 410.0 785.5 433.0 L 785.5 513.0 L 785.5 536.0 L 787.5 565.0 L 789.5 604.0 Q 790.5 604.0 790.5 614.0 L 797.5 639.0 Q 802.5 648.0 784.5 663.0 Q 756.5 683.0 728.5 677.0 Q 714.5 670.0 722.5 662.0 Q 741.5 638.0 741.5 592.0 L 741.5 499.0 Z" fill="lightgray"></path>
      </clipPath>
      <path clip-path="url(#make-me-a-hanzi-clip-8)" d="M 728.5 668.0 L 747.5 659.0 L 765.5 639.0 L 761.5 447.0 L 766.5 406.0 " fill="none" id="make-me-a-hanzi-animation-8" stroke-dasharray="409 818" stroke-linecap="round"></path>

      <clipPath id="make-me-a-hanzi-clip-9">
      <path d="M 725.5 553.0 L 701.5 512.0 L 668.5 475.0 Q 634.5 441.0 594.5 413.0 L 592.5 408.0 Q 594.5 402.0 617.5 407.0 Q 663.5 426.0 700.5 454.0 Q 716.5 469.0 741.5 499.0 C 792.5 560.0 740.5 579.0 725.5 553.0 Z" fill="lightgray"></path>
      </clipPath>
      <path clip-path="url(#make-me-a-hanzi-clip-9)" d="M 738.5 549.0 L 729.5 542.0 L 721.5 504.0 L 700.5 480.0 L 635.5 427.0 L 597.5 409.0 " fill="none" id="make-me-a-hanzi-animation-9" stroke-dasharray="336 672" stroke-linecap="round"></path>

      <clipPath id="make-me-a-hanzi-clip-10">
      <path d="M 785.5 513.0 Q 827.5 468.0 857.5 455.0 L 867.5 450.0 Q 895.5 435.0 901.5 456.0 Q 901.5 469.0 897.5 473.0 Q 892.5 477.0 890.5 480.0 L 884.5 487.0 Q 880.5 490.0 878.5 495.0 Q 875.5 499.0 858.5 511.0 Q 840.5 522.0 829.5 524.0 Q 799.5 536.0 785.5 536.0 C 762.5 537.0 764.5 535.0 785.5 513.0 Z" fill="lightgray"></path>
      </clipPath>
      <path clip-path="url(#make-me-a-hanzi-clip-10)" d="M 790.5 530.0 L 802.5 516.0 L 887.5 458.0 " fill="none" id="make-me-a-hanzi-animation-10" stroke-dasharray="249 498" stroke-linecap="round"></path>

      <clipPath id="make-me-a-hanzi-clip-11">
      <path d="M 598.5 318.0 L 701.5 340.0 L 714.5 341.0 Q 722.5 344.0 725.5 347.0 Q 727.5 355.0 726.5 359.0 Q 725.5 362.0 704.5 379.0 L 676.5 403.0 Q 665.5 408.0 663.5 407.0 Q 660.5 406.0 650.5 397.0 Q 646.5 392.0 613.5 371.0 L 563.5 344.0 L 521.5 324.0 L 501.5 316.0 L 461.5 303.0 Q 447.5 299.0 451.5 295.0 Q 453.5 289.0 460.5 289.0 L 483.5 291.0 Q 490.5 291.0 567.5 305.0 L 598.5 318.0 Z" fill="lightgray"></path>
      </clipPath>
      <path clip-path="url(#make-me-a-hanzi-clip-11)" d="M 714.5 354.0 L 667.5 367.0 L 531.5 311.0 L 458.5 296.0 " fill="none" id="make-me-a-hanzi-animation-11" stroke-dasharray="398 796" stroke-linecap="round"></path>

      <clipPath id="make-me-a-hanzi-clip-12">
      <path d="M 519.5 207.0 L 587.5 215.0 L 648.5 222.0 L 764.5 239.0 Q 787.5 244.0 798.5 249.0 Q 809.5 254.0 804.5 263.0 Q 794.5 277.0 769.5 284.0 L 754.5 285.0 L 753.5 286.0 L 719.5 280.0 L 650.5 265.0 L 584.5 255.0 L 530.5 247.0 Q 496.5 241.0 463.5 239.0 L 448.5 239.0 Q 426.5 237.0 415.5 235.0 Q 396.5 229.0 414.5 217.0 Q 428.5 205.0 470.5 205.0 L 519.5 207.0 Z" fill="lightgray"></path>
      </clipPath>
      <path clip-path="url(#make-me-a-hanzi-clip-12)" d="M 414.5 226.0 L 461.5 221.0 L 524.5 226.0 L 750.5 261.0 L 792.5 260.0 " fill="none" id="make-me-a-hanzi-animation-12" stroke-dasharray="509 1018" stroke-linecap="round"></path>

      <clipPath id="make-me-a-hanzi-clip-13">
      <path d="M 589.5 148.0 L 440.5 130.0 Q 400.5 126.0 388.5 126.0 L 314.5 123.0 Q 297.5 121.0 296.5 117.0 Q 294.5 112.0 299.5 106.0 Q 304.5 99.0 321.5 93.0 L 345.5 81.0 Q 375.5 70.0 404.5 83.0 L 425.5 90.0 Q 444.5 97.0 484.5 101.0 L 591.5 114.0 L 648.5 118.0 L 725.5 121.0 L 833.5 123.0 L 933.5 121.0 Q 944.5 121.0 947.5 130.0 Q 949.5 138.0 942.5 145.0 Q 919.5 166.0 893.5 174.0 Q 866.5 181.0 856.5 180.0 L 828.5 174.0 Q 809.5 168.0 759.5 163.0 L 646.5 153.0 L 589.5 148.0 Z" fill="lightgray"></path>
      </clipPath>
      <path clip-path="url(#make-me-a-hanzi-clip-13)" d="M 303.5 113.0 L 379.5 101.0 L 524.5 124.0 L 855.5 151.0 L 891.5 148.0 L 935.5 134.0 " fill="none" id="make-me-a-hanzi-animation-13" stroke-dasharray="766 1532" stroke-linecap="round"></path>

      <clipPath id="make-me-a-hanzi-clip-14">
      <path d="M 587.5 215.0 L 589.5 148.0 L 591.5 114.0 L 586.5 51.0 L 580.5 9.0 Q 578.5 -16.0 573.5 -26.0 Q 567.5 -33.0 563.5 -33.0 Q 559.5 -34.0 545.5 -32.0 L 523.5 -29.0 L 482.5 -17.0 Q 476.5 -13.0 474.5 -21.0 Q 472.5 -25.0 475.5 -28.0 L 492.5 -41.0 Q 498.5 -45.0 511.5 -59.0 L 535.5 -85.0 L 568.5 -125.0 Q 574.5 -134.0 581.5 -134.0 Q 587.5 -135.0 600.5 -122.0 Q 613.5 -109.0 625.5 -80.0 Q 637.5 -51.0 639.5 -42.0 L 648.5 118.0 L 646.5 153.0 L 648.5 222.0 L 650.5 265.0 L 649.5 291.0 Q 651.5 294.0 647.5 297.0 L 620.5 311.0 Q 604.5 317.0 598.5 318.0 C 569.5 327.0 551.5 330.0 567.5 305.0 Q 579.5 288.0 581.5 280.0 L 584.5 255.0 L 587.5 215.0 Z" fill="lightgray"></path>
      </clipPath>
      <path clip-path="url(#make-me-a-hanzi-clip-14)" d="M 575.5 300.0 L 599.5 294.0 L 616.5 275.0 L 620.5 112.0 L 605.5 -36.0 L 580.5 -73.0 L 480.5 -24.0 " fill="none" id="make-me-a-hanzi-animation-14" stroke-dasharray="646 1292" stroke-linecap="round"></path>

      <clipPath id="make-me-a-hanzi-clip-15">
      <path d="M 1191.0 517.0 L 1119.0 507.0 Q 1113.0 506.0 1110.0 501.0 Q 1107.0 496.0 1118.0 486.0 Q 1129.0 475.0 1159.0 476.0 Q 1190.0 477.0 1251.0 488.0 L 1291.0 498.0 L 1321.0 503.0 L 1347.0 510.0 Q 1382.0 519.0 1366.0 537.0 Q 1361.0 543.0 1344.0 550.0 Q 1328.0 556.0 1321.0 556.0 Q 1314.0 556.0 1293.0 548.0 L 1251.0 535.0 L 1223.0 526.0 Q 1205.0 518.0 1191.0 517.0 Z" fill="lightgray"></path>
      </clipPath>
      <path clip-path="url(#make-me-a-hanzi-clip-15)" d="M 1118.0 499.0 L 1164.0 494.0 L 1220.0 502.0 L 1321.0 530.0 L 1359.0 527.0 " fill="none" id="make-me-a-hanzi-animation-15" stroke-dasharray="374 748" stroke-linecap="round"></path>

      <clipPath id="make-me-a-hanzi-clip-16">
      <path d="M 1251.0 488.0 L 1246.0 356.0 L 1245.0 307.0 L 1239.0 188.0 L 1235.0 143.0 Q 1235.0 94.0 1229.0 88.0 Q 1226.0 82.0 1219.0 78.0 Q 1213.0 76.0 1209.0 76.0 Q 1206.0 75.0 1173.0 82.0 L 1145.0 89.0 Q 1143.0 92.0 1137.0 86.0 Q 1135.0 81.0 1138.0 80.0 L 1151.0 70.0 Q 1176.0 49.0 1180.0 45.0 Q 1185.0 40.0 1207.0 14.0 L 1224.0 -10.0 Q 1233.0 -22.0 1237.0 -22.0 Q 1241.0 -23.0 1251.0 -18.0 Q 1261.0 -13.0 1272.0 12.0 Q 1284.0 37.0 1286.0 53.0 Q 1289.0 69.0 1289.0 93.0 L 1288.0 346.0 L 1288.0 386.0 L 1291.0 498.0 L 1293.0 548.0 L 1301.0 650.0 Q 1304.0 686.0 1314.0 708.0 L 1321.0 722.0 Q 1323.0 732.0 1323.0 737.0 Q 1323.0 741.0 1314.0 748.0 Q 1306.0 757.0 1293.0 765.0 L 1270.0 777.0 Q 1261.0 780.0 1246.0 780.0 Q 1231.0 780.0 1231.0 768.0 Q 1231.0 764.0 1237.0 752.0 Q 1244.0 740.0 1246.0 724.0 Q 1249.0 708.0 1249.0 691.0 L 1251.0 535.0 L 1251.0 488.0 Z" fill="lightgray"></path>
      </clipPath>
      <path clip-path="url(#make-me-a-hanzi-clip-16)" d="M 1243.0 768.0 L 1264.0 752.0 L 1282.0 724.0 L 1274.0 637.0 L 1260.0 86.0 L 1239.0 41.0 L 1142.0 84.0 " fill="none" id="make-me-a-hanzi-animation-16" stroke-dasharray="982 1964" stroke-linecap="round"></path>

      <clipPath id="make-me-a-hanzi-clip-17">
      <path d="M 1246.0 356.0 L 1153.0 294.0 Q 1114.0 270.0 1088.0 265.0 Q 1062.0 260.0 1082.0 240.0 L 1124.0 207.0 Q 1142.0 194.0 1155.0 211.0 L 1167.0 226.0 L 1245.0 307.0 L 1288.0 346.0 L 1353.0 410.0 Q 1360.0 415.0 1355.0 421.0 Q 1350.0 426.0 1344.0 423.0 L 1288.0 386.0 L 1246.0 356.0 Z" fill="lightgray"></path>
      </clipPath>
      <path clip-path="url(#make-me-a-hanzi-clip-17)" d="M 1086.0 252.0 L 1135.0 244.0 L 1349.0 417.0 " fill="none" id="make-me-a-hanzi-animation-17" stroke-dasharray="453 906" stroke-linecap="round"></path>

      <clipPath id="make-me-a-hanzi-clip-18">
      <path d="M 1665.0 672.0 L 1669.0 695.0 Q 1672.0 705.0 1667.0 718.0 Q 1654.0 742.0 1611.0 757.0 L 1601.0 762.0 L 1577.0 769.0 Q 1560.0 771.0 1569.0 748.0 L 1581.0 722.0 Q 1595.0 692.0 1606.0 681.0 L 1623.0 665.0 C 1645.0 644.0 1660.0 642.0 1665.0 672.0 Z" fill="lightgray"></path>
      </clipPath>
      <path clip-path="url(#make-me-a-hanzi-clip-18)" d="M 1576.0 758.0 L 1657.0 679.0 " fill="none" id="make-me-a-hanzi-animation-18" stroke-dasharray="241 482" stroke-linecap="round"></path>

      <clipPath id="make-me-a-hanzi-clip-19">
      <path d="M 1463.0 640.0 L 1457.0 663.0 Q 1451.0 674.0 1449.0 676.0 Q 1447.0 678.0 1442.0 677.0 Q 1437.0 675.0 1435.0 669.0 L 1429.0 647.0 Q 1426.0 634.0 1416.0 613.0 Q 1406.0 591.0 1402.0 579.0 L 1395.0 558.0 Q 1393.0 539.0 1401.0 529.0 Q 1414.0 509.0 1435.0 530.0 Q 1445.0 542.0 1449.0 560.0 L 1463.0 605.0 C 1468.0 621.0 1468.0 621.0 1463.0 640.0 Z" fill="lightgray"></path>
      </clipPath>
      <path clip-path="url(#make-me-a-hanzi-clip-19)" d="M 1444.0 668.0 L 1446.0 642.0 L 1439.0 604.0 L 1416.0 535.0 " fill="none" id="make-me-a-hanzi-animation-19" stroke-dasharray="265 530" stroke-linecap="round"></path>

      <clipPath id="make-me-a-hanzi-clip-20">
      <path d="M 1562.0 654.0 L 1463.0 640.0 C 1433.0 636.0 1433.0 609.0 1463.0 605.0 L 1479.0 603.0 Q 1481.0 602.0 1503.0 608.0 L 1540.0 614.0 L 1588.0 624.0 L 1749.0 646.0 Q 1785.0 652.0 1793.0 647.0 Q 1798.0 641.0 1799.0 638.0 Q 1801.0 635.0 1795.0 620.0 L 1777.0 582.0 Q 1776.0 581.0 1777.0 579.0 Q 1778.0 570.0 1789.0 576.0 L 1832.0 600.0 Q 1870.0 619.0 1887.0 622.0 Q 1904.0 624.0 1907.0 627.0 Q 1911.0 629.0 1911.0 635.0 Q 1911.0 641.0 1899.0 653.0 Q 1887.0 665.0 1881.0 669.0 L 1840.0 688.0 Q 1806.0 704.0 1795.0 699.0 L 1781.0 694.0 Q 1770.0 690.0 1745.0 686.0 L 1665.0 672.0 L 1623.0 665.0 L 1562.0 654.0 Z" fill="lightgray"></path>
      </clipPath>
      <path clip-path="url(#make-me-a-hanzi-clip-20)" d="M 1468.0 611.0 L 1482.0 623.0 L 1501.0 627.0 L 1806.0 672.0 L 1837.0 646.0 L 1784.0 581.0 " fill="none" id="make-me-a-hanzi-animation-20" stroke-dasharray="598 1196" stroke-linecap="round"></path>

      <clipPath id="make-me-a-hanzi-clip-21">
      <path d="M 1424.0 411.0 L 1463.0 440.0 Q 1468.0 443.0 1473.0 448.0 L 1488.0 463.0 L 1501.0 480.0 Q 1506.0 486.0 1512.0 490.0 L 1531.0 514.0 L 1540.0 526.0 L 1548.0 534.0 Q 1554.0 539.0 1552.0 542.0 Q 1553.0 547.0 1545.0 552.0 Q 1540.0 557.0 1521.0 567.0 Q 1503.0 576.0 1489.0 572.0 Q 1487.0 570.0 1485.0 566.0 L 1485.0 548.0 Q 1485.0 536.0 1474.0 516.0 Q 1464.0 496.0 1450.0 480.0 L 1422.0 445.0 L 1385.0 404.0 Q 1378.0 400.0 1381.0 395.0 Q 1384.0 392.0 1393.0 395.0 L 1415.0 404.0 Q 1418.0 404.0 1420.0 406.0 L 1424.0 411.0 Z" fill="lightgray"></path>
      </clipPath>
      <path clip-path="url(#make-me-a-hanzi-clip-21)" d="M 1495.0 564.0 L 1513.0 537.0 L 1498.0 511.0 L 1457.0 458.0 L 1387.0 398.0 " fill="none" id="make-me-a-hanzi-animation-21" stroke-dasharray="350 700" stroke-linecap="round"></path>

      <clipPath id="make-me-a-hanzi-clip-22">
      <path d="M 1524.0 392.0 L 1497.0 353.0 Q 1495.0 347.0 1488.0 340.0 L 1473.0 322.0 L 1432.0 279.0 Q 1400.0 245.0 1363.0 221.0 L 1343.0 207.0 Q 1337.0 202.0 1338.0 198.0 Q 1339.0 194.0 1351.0 198.0 L 1371.0 207.0 Q 1481.0 259.0 1553.0 363.0 L 1579.0 400.0 L 1603.0 439.0 Q 1611.0 451.0 1625.0 468.0 L 1632.0 478.0 L 1648.0 494.0 Q 1649.0 494.0 1647.0 501.0 Q 1645.0 507.0 1638.0 513.0 Q 1631.0 518.0 1614.0 526.0 L 1613.0 527.0 Q 1596.0 535.0 1574.0 525.0 Q 1552.0 514.0 1531.0 514.0 C 1501.0 511.0 1482.0 492.0 1512.0 490.0 L 1531.0 489.0 L 1545.0 490.0 Q 1558.0 491.0 1563.0 493.0 Q 1568.0 494.0 1569.0 492.0 Q 1575.0 481.0 1565.0 462.0 L 1537.0 409.0 L 1524.0 392.0 Z" fill="lightgray"></path>
      </clipPath>
      <path clip-path="url(#make-me-a-hanzi-clip-22)" d="M 1517.0 496.0 L 1572.0 508.0 L 1588.0 506.0 L 1603.0 494.0 L 1550.0 392.0 L 1494.0 317.0 L 1425.0 253.0 L 1345.0 200.0 " fill="none" id="make-me-a-hanzi-animation-22" stroke-dasharray="618 1236" stroke-linecap="round"></path>

      <clipPath id="make-me-a-hanzi-clip-23">
      <path d="M 1473.0 448.0 L 1483.0 427.0 Q 1491.0 413.0 1497.0 407.0 Q 1503.0 401.0 1524.0 392.0 C 1537.0 386.0 1537.0 386.0 1537.0 409.0 L 1537.0 426.0 Q 1535.0 442.0 1512.0 455.0 Q 1504.0 459.0 1488.0 463.0 C 1463.0 469.0 1463.0 469.0 1473.0 448.0 Z" fill="lightgray"></path>
      </clipPath>
      <path clip-path="url(#make-me-a-hanzi-clip-23)" d="M 1482.0 446.0 L 1493.0 445.0 L 1512.0 426.0 L 1519.0 403.0 " fill="none" id="make-me-a-hanzi-animation-23" stroke-dasharray="190 380" stroke-linecap="round"></path>

      <clipPath id="make-me-a-hanzi-clip-24">
      <path d="M 1488.0 340.0 Q 1488.0 368.0 1470.0 381.0 Q 1466.0 385.0 1450.0 396.0 L 1424.0 411.0 C 1415.0 416.0 1415.0 416.0 1420.0 406.0 L 1453.0 342.0 Q 1454.0 341.0 1456.0 335.0 Q 1459.0 329.0 1466.0 326.0 Q 1471.0 322.0 1473.0 322.0 C 1489.0 316.0 1489.0 316.0 1488.0 340.0 Z" fill="lightgray"></path>
      </clipPath>
      <path clip-path="url(#make-me-a-hanzi-clip-24)" d="M 1428.0 403.0 L 1463.0 364.0 L 1473.0 330.0 " fill="none" id="make-me-a-hanzi-animation-24" stroke-dasharray="216 432" stroke-linecap="round"></path>

      <clipPath id="make-me-a-hanzi-clip-25">
      <path d="M 1735.0 411.0 L 1817.0 481.0 L 1855.0 501.0 Q 1860.0 505.0 1861.0 510.0 Q 1862.0 524.0 1826.0 545.0 L 1799.0 559.0 Q 1791.0 562.0 1779.0 560.0 L 1745.0 546.0 L 1718.0 539.0 L 1689.0 534.0 Q 1672.0 530.0 1664.0 531.0 Q 1656.0 531.0 1654.0 529.0 Q 1652.0 526.0 1653.0 521.0 Q 1654.0 517.0 1670.0 507.0 L 1678.0 502.0 Q 1691.0 497.0 1694.0 498.0 Q 1697.0 498.0 1707.0 500.0 L 1719.0 510.0 Q 1721.0 510.0 1732.0 514.0 L 1749.0 521.0 Q 1756.0 524.0 1761.0 521.0 Q 1774.0 515.0 1756.0 489.0 L 1721.0 426.0 C 1706.0 400.0 1712.0 392.0 1735.0 411.0 Z" fill="lightgray"></path>
      </clipPath>
      <path clip-path="url(#make-me-a-hanzi-clip-25)" d="M 1660.0 524.0 L 1693.0 516.0 L 1768.0 537.0 L 1786.0 534.0 L 1803.0 516.0 L 1736.0 429.0 L 1737.0 420.0 " fill="none" id="make-me-a-hanzi-animation-25" stroke-dasharray="402 804" stroke-linecap="round"></path>

      <clipPath id="make-me-a-hanzi-clip-26">
      <path d="M 1625.0 468.0 L 1635.0 460.0 L 1653.0 450.0 Q 1663.0 442.0 1676.0 429.0 L 1709.0 392.0 Q 1724.0 377.0 1749.0 345.0 L 1797.0 286.0 Q 1824.0 250.0 1842.0 242.0 Q 1860.0 234.0 1876.0 234.0 Q 1923.0 230.0 1987.0 256.0 L 2005.0 264.0 Q 2010.0 266.0 2009.0 271.0 Q 2008.0 276.0 2001.0 278.0 L 1949.0 288.0 Q 1916.0 296.0 1888.0 308.0 Q 1796.0 351.0 1768.0 378.0 L 1735.0 411.0 L 1721.0 426.0 L 1683.0 464.0 Q 1682.0 466.0 1667.0 475.0 Q 1654.0 480.0 1632.0 478.0 C 1613.0 477.0 1613.0 477.0 1625.0 468.0 Z" fill="lightgray"></path>
      </clipPath>
      <path clip-path="url(#make-me-a-hanzi-clip-26)" d="M 1634.0 469.0 L 1665.0 460.0 L 1791.0 330.0 L 1852.0 282.0 L 1874.0 272.0 L 1928.0 265.0 L 2002.0 271.0 " fill="none" id="make-me-a-hanzi-animation-26" stroke-dasharray="572 1144" stroke-linecap="round"></path>

      <clipPath id="make-me-a-hanzi-clip-27">
      <path d="M 1673.0 329.0 L 1659.0 332.0 Q 1648.0 326.0 1630.0 322.0 L 1601.0 314.0 Q 1591.0 310.0 1569.0 307.0 L 1545.0 304.0 Q 1542.0 304.0 1538.0 298.0 Q 1535.0 292.0 1544.0 286.0 Q 1554.0 279.0 1563.0 278.0 Q 1577.0 270.0 1625.0 278.0 L 1687.0 290.0 Q 1703.0 291.0 1706.0 295.0 Q 1710.0 298.0 1713.0 306.0 Q 1714.0 312.0 1701.0 320.0 Q 1688.0 326.0 1673.0 329.0 Z" fill="lightgray"></path>
      </clipPath>
      <path clip-path="url(#make-me-a-hanzi-clip-27)" d="M 1547.0 295.0 L 1592.0 292.0 L 1660.0 307.0 L 1702.0 305.0 " fill="none" id="make-me-a-hanzi-animation-27" stroke-dasharray="285 570" stroke-linecap="round"></path>

      <clipPath id="make-me-a-hanzi-clip-28">
      <path d="M 1646.0 180.0 L 1700.0 184.0 L 1791.0 188.0 Q 1808.0 188.0 1809.0 192.0 Q 1814.0 207.0 1792.0 220.0 Q 1770.0 232.0 1751.0 233.0 Q 1732.0 233.0 1686.0 225.0 Q 1640.0 216.0 1586.0 210.0 L 1487.0 198.0 L 1448.0 195.0 Q 1442.0 195.0 1439.0 192.0 Q 1438.0 188.0 1439.0 183.0 Q 1440.0 178.0 1463.0 170.0 Q 1486.0 162.0 1490.0 162.0 Q 1495.0 161.0 1512.0 164.0 L 1535.0 169.0 L 1594.0 175.0 L 1646.0 180.0 Z" fill="lightgray"></path>
      </clipPath>
      <path clip-path="url(#make-me-a-hanzi-clip-28)" d="M 1446.0 188.0 L 1490.0 180.0 L 1748.0 210.0 L 1803.0 197.0 " fill="none" id="make-me-a-hanzi-animation-28" stroke-dasharray="489 978" stroke-linecap="round"></path>

      <clipPath id="make-me-a-hanzi-clip-29">
      <path d="M 1603.0 85.0 L 1600.0 -2.0 Q 1597.0 -13.0 1591.0 -16.0 Q 1585.0 -18.0 1582.0 -17.0 L 1531.0 -2.0 Q 1526.0 0.0 1523.0 -4.0 Q 1520.0 -5.0 1525.0 -10.0 L 1540.0 -25.0 Q 1545.0 -34.0 1558.0 -47.0 Q 1571.0 -60.0 1577.0 -79.0 Q 1585.0 -104.0 1607.0 -92.0 Q 1619.0 -85.0 1624.0 -79.0 Q 1630.0 -74.0 1640.0 -58.0 Q 1649.0 -38.0 1651.0 -25.0 Q 1653.0 -13.0 1653.0 9.0 L 1650.0 73.0 Q 1650.0 106.0 1657.0 132.0 Q 1664.0 158.0 1663.0 162.0 Q 1663.0 166.0 1646.0 180.0 C 1623.0 200.0 1588.0 204.0 1594.0 175.0 L 1598.0 154.0 Q 1600.0 137.0 1603.0 85.0 Z" fill="lightgray"></path>
      </clipPath>
      <path clip-path="url(#make-me-a-hanzi-clip-29)" d="M 1601.0 171.0 L 1630.0 148.0 L 1622.0 -24.0 L 1603.0 -49.0 L 1528.0 -6.0 " fill="none" id="make-me-a-hanzi-animation-29" stroke-dasharray="455 910" stroke-linecap="round"></path>

      <clipPath id="make-me-a-hanzi-clip-30">
      <path d="M 1390.0 -24.0 L 1403.0 -19.0 Q 1423.0 -9.0 1428.0 -5.0 L 1496.0 40.0 Q 1511.0 50.0 1520.0 53.0 L 1530.0 57.0 Q 1538.0 65.0 1527.0 82.0 Q 1516.0 98.0 1505.0 104.0 L 1484.0 116.0 Q 1475.0 122.0 1469.0 121.0 Q 1463.0 119.0 1461.0 109.0 Q 1460.0 98.0 1454.0 86.0 Q 1448.0 73.0 1444.0 67.0 L 1435.0 54.0 Q 1430.0 46.0 1413.0 27.0 L 1394.0 4.0 L 1375.0 -15.0 Q 1367.0 -23.0 1368.0 -28.0 Q 1369.0 -33.0 1390.0 -24.0 Z" fill="lightgray"></path>
      </clipPath>
      <path clip-path="url(#make-me-a-hanzi-clip-30)" d="M 1473.0 109.0 L 1485.0 73.0 L 1406.0 -5.0 L 1385.0 -15.0 L 1381.0 -23.0 L 1373.0 -22.0 " fill="none" id="make-me-a-hanzi-animation-30" stroke-dasharray="317 634" stroke-linecap="round"></path>

      <clipPath id="make-me-a-hanzi-clip-31">
      <path d="M 1749.0 114.0 L 1727.0 119.0 Q 1716.0 122.0 1714.0 117.0 Q 1713.0 113.0 1718.0 108.0 L 1732.0 96.0 Q 1753.0 75.0 1758.0 68.0 L 1809.0 8.0 Q 1828.0 -10.0 1838.0 -10.0 Q 1849.0 -10.0 1858.0 2.0 Q 1867.0 16.0 1868.0 31.0 Q 1870.0 46.0 1866.0 53.0 Q 1862.0 59.0 1849.0 71.0 Q 1837.0 82.0 1801.0 96.0 L 1749.0 114.0 Z" fill="lightgray"></path>
      </clipPath>
      <path clip-path="url(#make-me-a-hanzi-clip-31)" d="M 1721.0 115.0 L 1824.0 46.0 L 1832.0 37.0 L 1839.0 8.0 " fill="none" id="make-me-a-hanzi-animation-31" stroke-dasharray="294 588" stroke-linecap="round"></path>

</g>
</svg>
